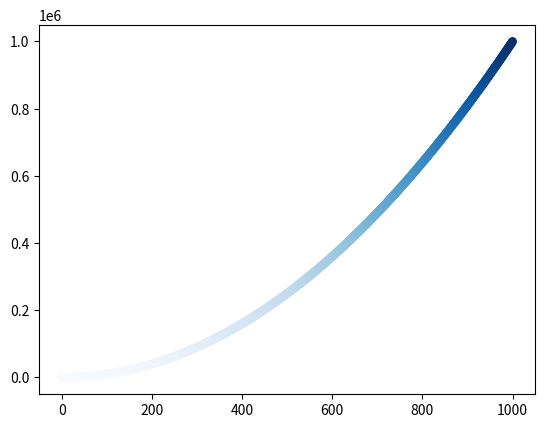

Here is the Python script that generated this plot:
#!/usr/bin/env python
# -*- coding: utf-8 -*-
# @Time    : 2017-12-6 17:16
# [redacted]
# @Site    : 
# @File    : 使用颜色映射.py
# @Software: PyCharm
import matplotlib.pyplot as plt

x_values = list(range(1001))
y_values = [x**2 for x in x_values]

plt.scatter(x_values,y_values,c=y_values,cmap=plt.cm.Blues,
            edgecolors="none",s=40)

plt.show()
plt.savefig("squares_plot.png",bbox_inches='tight')